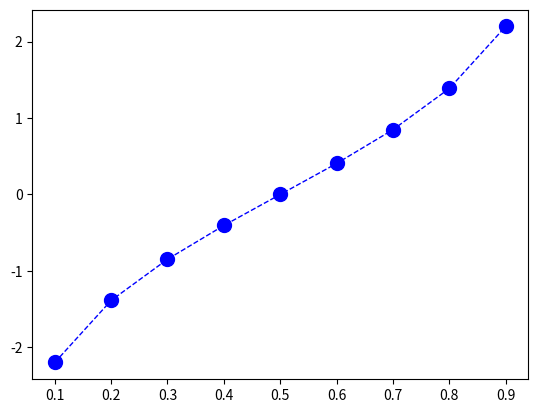
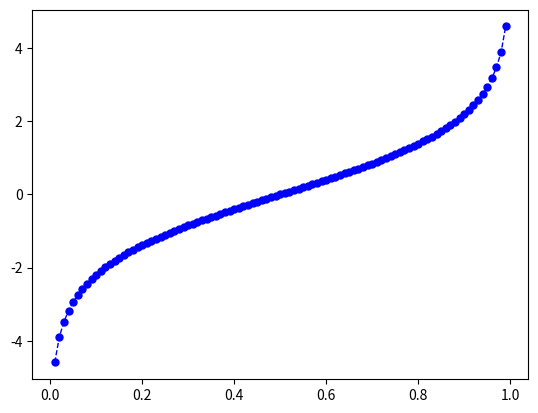
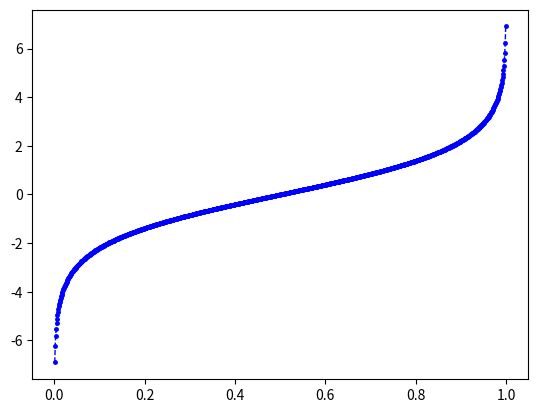
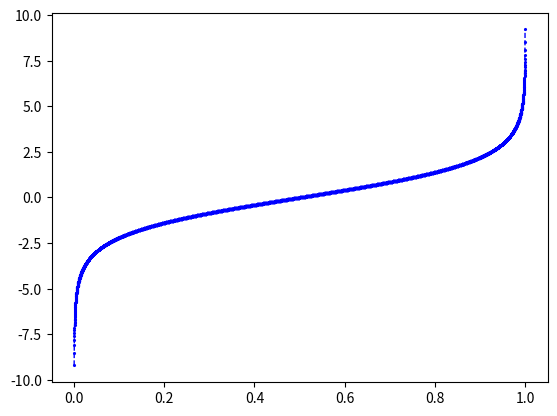
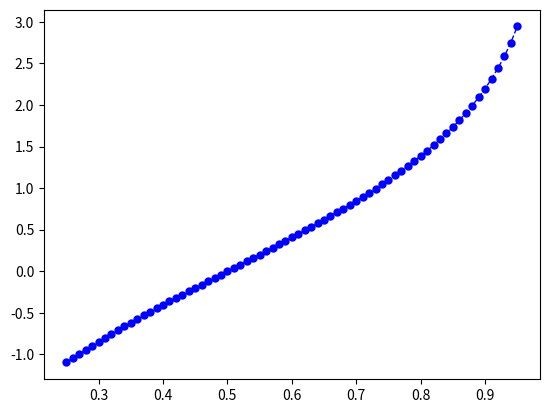
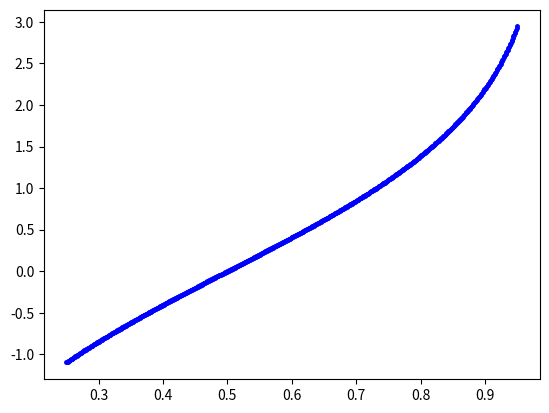
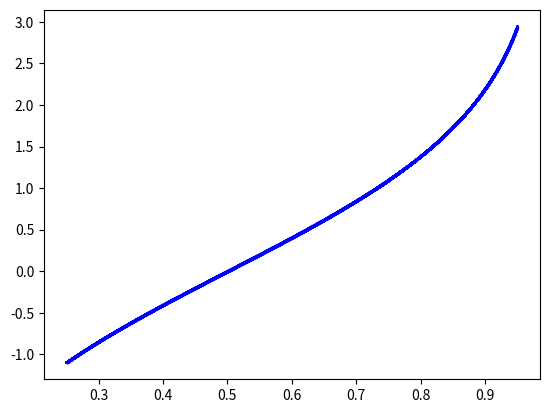

Source code (Python) for these figures, in order:
import matplotlib.pyplot as plt
import numpy as np

def generate_e_base_logit_graph(precision, min_x_value, max_x_value, markersize):
    if (type(precision) != int and precision <= 0):
        raise ValueError('El valor del argumento precision debe ser un número entero (int) mayor que 0')
    if (type(min_x_value) != float and min_x_value <= 0.0):
        raise ValueError('El valor del argumento min_x_value debe ser un número real (float) mayor que 0.0')
    if (type(min_x_value) != float and max_x_value >= 1.0):
        raise ValueError('El valor del argumento max_x_value debe ser un número real (float) menor que 1.0')    
    
    print('Graficando la función logit de base Euler (e) en el intervalo [' + str(min_x_value) + '; ' 
        + str(max_x_value) + ']...')

    # [0.1; 0.9] = 0.9 - 0.1 = 0.8 * 10 = 8/10 * 10 = 8 + 1 = 9
    # [0.01; 0.99] = 0.99 - 0.01 = 0.98 * 100 = 98/100 * 100 = 98 + 1 = 99 
    n = ((max_x_value - min_x_value) * (10 ** precision)) + 1
    x = np.linspace(min_x_value, max_x_value, int(n)) # Valor mínimo, valor máximo, número de valores a considerar 
    #   entre el valor mínimo y el valor máximo
    # https://numpy.org/doc/stable/reference/generated/numpy.log.html#numpy.log
    # f(x) = ln(x / 1-x)
    y = np.log(x / (1-x))

    fig, ax = plt.subplots()
    ax.plot(x, y, 'bo--', linewidth=1, markersize=markersize)
    plt.show()

# 1) Gráfico de la función logit con base Euler (e) con valores en función de p, siendo p una probabilidad en 
#   el intervalo abierto (0, 1)
generate_e_base_logit_graph(1, 0.1, 0.9, 10)
generate_e_base_logit_graph(2, 0.01, 0.99, 5)
generate_e_base_logit_graph(3, 0.001, 0.999, 2.5)
generate_e_base_logit_graph(4, 0.0001, 0.9999, 1.25)

# 2) Gráfico de la función logit con base Euler (e) con valores en función de p, siendo p una probabilidad en 
#   el intervalo [0.25, 0.95]
generate_e_base_logit_graph(2, 0.25, 0.95, 5)
generate_e_base_logit_graph(3, 0.25, 0.95, 2.5)
generate_e_base_logit_graph(4, 0.25, 0.95, 1.25)

# Pregunta: ¿Cuáles son los valores y = f(x) si x = 0.25 y si x = 0.95?
x = np.linspace(0.25, 0.95, 2)
y = np.log(x / (1-x))
print(y)